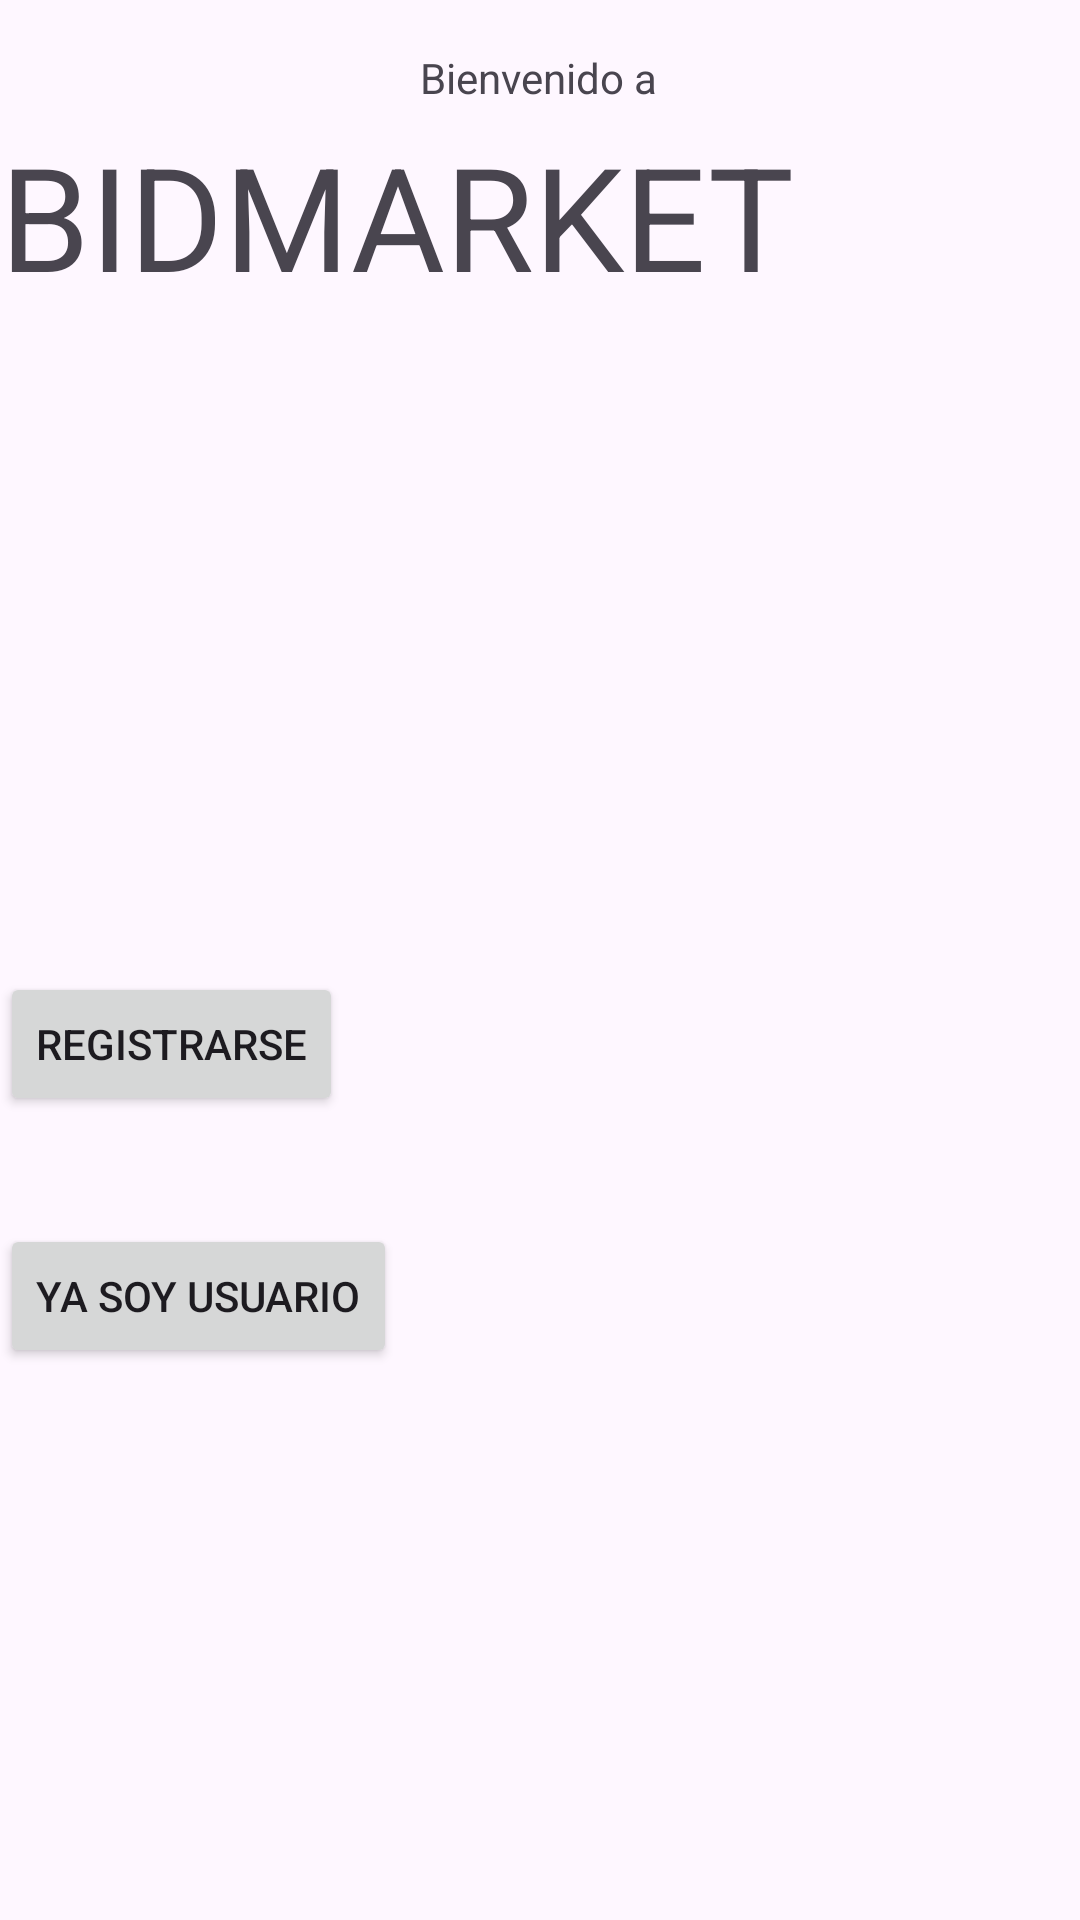

This screen was rendered from an Android layout file. Write that file and the resources it references.
<!-- AndroidManifest.xml: application theme Theme.BidMarket -->
<!-- res/layout/activity_main.xml -->
<?xml version="1.0" encoding="utf-8"?>
<androidx.constraintlayout.widget.ConstraintLayout
    xmlns:android="http://schemas.android.com/apk/res/android"
    xmlns:tools="http://schemas.android.com/tools"
    xmlns:app="http://schemas.android.com/apk/res-auto"
    android:id="@+id/main"
    android:layout_width="match_parent"
    android:layout_height="match_parent"
    tools:context=".MainActivity">

    <TextView
        android:id="@+id/textView2"
        android:layout_width="wrap_content"
        android:layout_height="wrap_content"
        android:text="Bienvenido a"
        app:layout_constraintBottom_toTopOf="@+id/textView"
        app:layout_constraintEnd_toEndOf="parent"
        app:layout_constraintHorizontal_bias="0.498"
        app:layout_constraintStart_toStartOf="parent"
        app:layout_constraintTop_toTopOf="parent"
        app:layout_constraintVertical_bias="0.787" />

    <TextView
        android:id="@+id/textView"
        android:layout_width="wrap_content"
        android:layout_height="wrap_content"
        android:layout_marginBottom="220dp"
        android:text="BIDMARKET"
        android:textSize="48dp"
        app:layout_constraintBottom_toTopOf="@+id/button"
        tools:layout_editor_absoluteX="73dp" />

    <Button
        android:id="@+id/button"
        android:layout_width="wrap_content"
        android:layout_height="wrap_content"
        android:layout_marginBottom="36dp"
        android:text="Registrarse"
        app:layout_constraintBottom_toTopOf="@+id/button2"
        tools:layout_editor_absoluteX="145dp" />

    <Button
        android:id="@+id/button2"
        android:layout_width="wrap_content"
        android:layout_height="wrap_content"
        android:layout_marginBottom="184dp"
        android:text="Ya soy usuario"
        app:layout_constraintBottom_toBottomOf="parent"
        tools:layout_editor_absoluteX="135dp" />

</androidx.constraintlayout.widget.ConstraintLayout>
<!-- resources referenced by this layout -->
<resources>
  <style name="Theme.BidMarket" parent="Base.Theme.BidMarket" />
  <style name="Base.Theme.BidMarket" parent="Theme.Material3.DayNight.NoActionBar">
          
          
      </style>
</resources>
